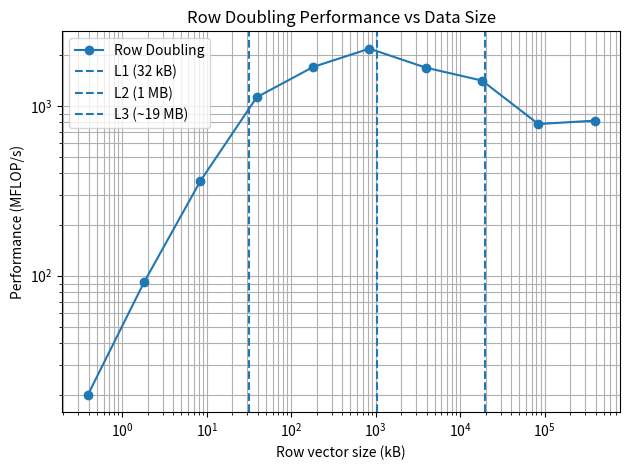

The matplotlib source for this figure:
import numpy as np
import matplotlib.pyplot as plt

# ----- Indsæt dine målinger her -----
SIZE = np.array([
    100,
    464,
    2154,
    10000,
    46415,
    215443,
    1000000,
    4641588,
    21544346,
    100000000
])

row_time = np.array([
    0.000503,
    0.000506,
    0.000596,
    0.000890,
    0.002743,
    0.009931,
    0.059598,
    0.329822,
    2.758188,
    12.225744
])

repetitions = 100

# ----- Compute MFLOP/s -----
mflops = (repetitions * SIZE) / row_time / 1e6

# ----- Convert row size to kB (float32 = 4 bytes per element) -----
size_kb = SIZE * 4 / 1024

# ----- Cache sizes (Xeon Gold typical values) -----
L1_kb = 32
L2_kb = 1024
L3_kb = 19712  # ~19 MB

# ----- Plot -----
plt.figure()
plt.loglog(size_kb, mflops, 'o-', label="Row Doubling")

plt.axvline(L1_kb, linestyle='--', label="L1 (32 kB)")
plt.axvline(L2_kb, linestyle='--', label="L2 (1 MB)")
plt.axvline(L3_kb, linestyle='--', label="L3 (~19 MB)")

plt.xlabel("Row vector size (kB)")
plt.ylabel("Performance (MFLOP/s)")
plt.title("Row Doubling Performance vs Data Size")
plt.legend()
plt.grid(True, which="both")
plt.tight_layout()
plt.show()



# The increase in performance while the row still fits in the 
# L1 is likely due to the Python's overhead dominating the 
# time measurements. This is the price we pay for using Python. 
# Otherwise, we do observe that performance decreases in stair 
# step fashion around cache boundaries, as expected. 
